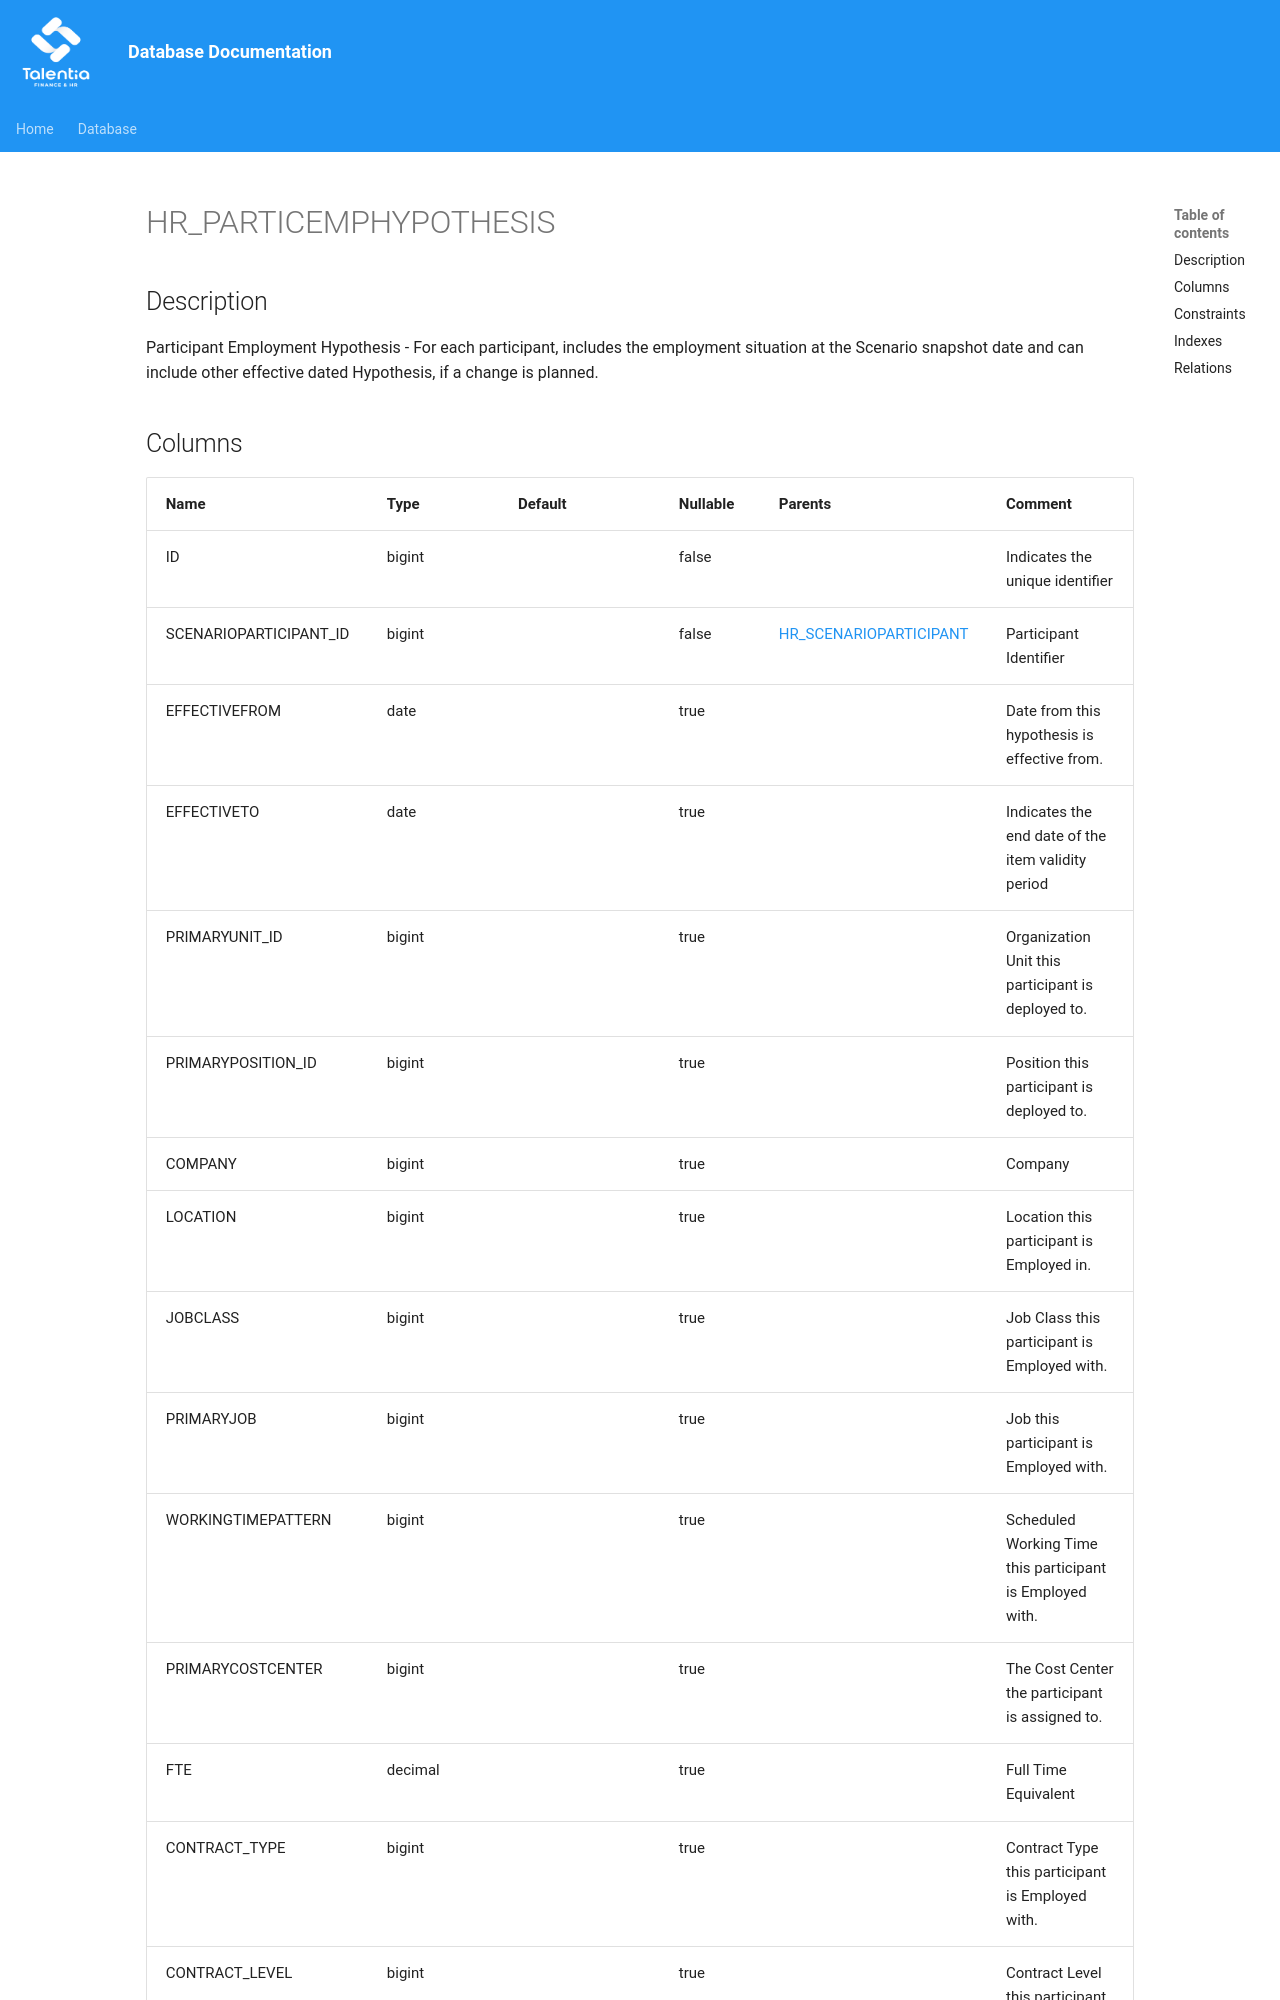

repository: giovanniporcelli/documentazione-db · page: schema/HR_PARTICEMPHYPOTHESIS/index.html · generator: mkdocs

# HR_PARTICEMPHYPOTHESIS

## Description

Participant Employment Hypothesis - For each participant, includes the employment situation at the Scenario snapshot date and can include other effective dated Hypothesis, if a change is planned.
